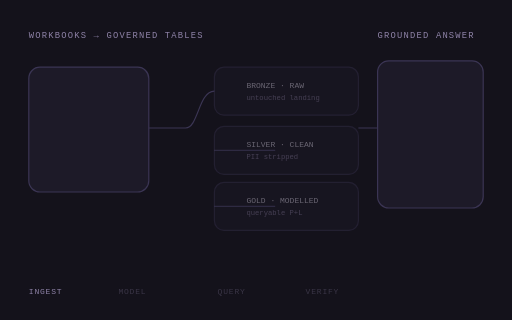
t = 0.00 s
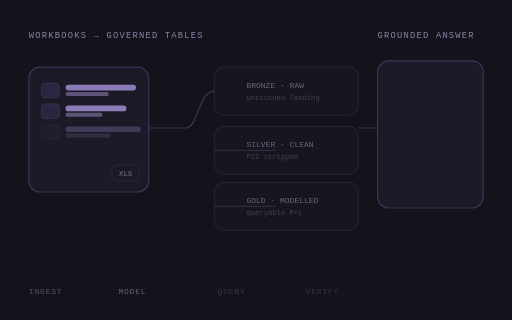
t = 1.50 s
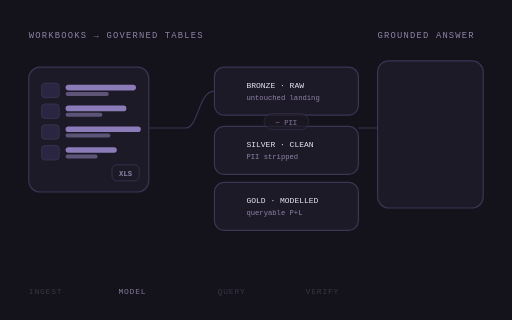
t = 3.00 s
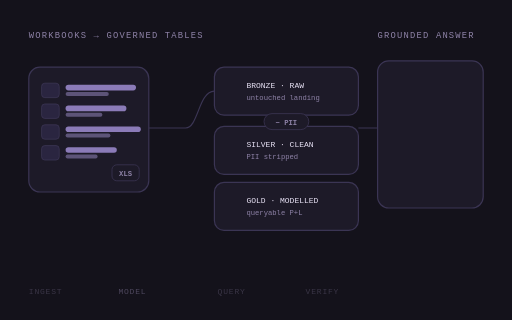
t = 4.50 s
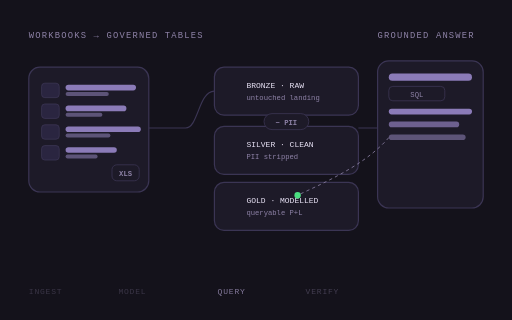
t = 6.00 s
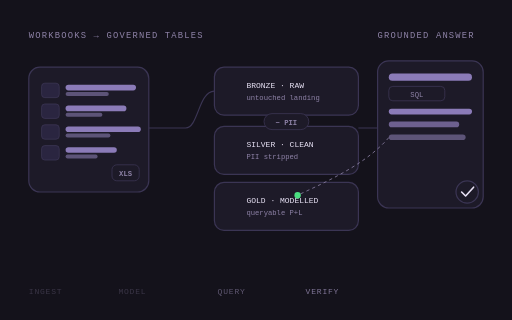
t = 7.50 s

The animated SVG that drew these frames (rendered in a browser with its animation timeline set to each time). Animation: 17 SMIL elements (animate=15,animateMotion=2); one cycle of 9.00 s, repeats indefinitely.

<svg xmlns="http://www.w3.org/2000/svg" viewBox="0 0 640 400" width="640" height="400" role="img" aria-label="Foresight: workbooks become governed tables, then a grounded answer a person reviews">
  <rect x="0" y="0" width="640" height="400" fill="#14121b"/>
  <text x="36" y="48" font-family="monospace" font-size="11" letter-spacing="1.5" fill="#8f83a8">WORKBOOKS → GOVERNED TABLES</text>
  <text x="472" y="48" font-family="monospace" font-size="11" letter-spacing="1.5" fill="#8f83a8">GROUNDED ANSWER</text>

  <!-- source workbooks -->
  <rect x="36" y="84" width="150" height="156" rx="14" fill="#1d1a28" stroke="#3b3554" stroke-width="1.5"/>
  <g font-family="monospace" font-size="10" fill="#cfc6e4">
    <g opacity="0">
      <animate attributeName="opacity" values="0;1;1;0" keyTimes="0;0.1;0.94;1" dur="9s" repeatCount="indefinite"/>
      <rect x="52" y="104" width="22" height="18" rx="4" fill="#2a2540" stroke="#3b3554"/>
      <rect x="82" y="106" width="88" height="7" rx="3.5" fill="#8b7bb8"/>
      <rect x="82" y="115" width="54" height="5" rx="2.5" fill="#5d5478"/>
    </g>
    <g opacity="0">
      <animate attributeName="opacity" values="0;0;1;1;0" keyTimes="0;0.08;0.16;0.94;1" dur="9s" repeatCount="indefinite"/>
      <rect x="52" y="130" width="22" height="18" rx="4" fill="#2a2540" stroke="#3b3554"/>
      <rect x="82" y="132" width="76" height="7" rx="3.5" fill="#8b7bb8"/>
      <rect x="82" y="141" width="46" height="5" rx="2.5" fill="#5d5478"/>
    </g>
    <g opacity="0">
      <animate attributeName="opacity" values="0;0;1;1;0" keyTimes="0;0.14;0.22;0.94;1" dur="9s" repeatCount="indefinite"/>
      <rect x="52" y="156" width="22" height="18" rx="4" fill="#2a2540" stroke="#3b3554"/>
      <rect x="82" y="158" width="94" height="7" rx="3.5" fill="#8b7bb8"/>
      <rect x="82" y="167" width="56" height="5" rx="2.5" fill="#5d5478"/>
    </g>
    <g opacity="0">
      <animate attributeName="opacity" values="0;0;1;1;0" keyTimes="0;0.2;0.28;0.94;1" dur="9s" repeatCount="indefinite"/>
      <rect x="52" y="182" width="22" height="18" rx="4" fill="#2a2540" stroke="#3b3554"/>
      <rect x="82" y="184" width="64" height="7" rx="3.5" fill="#8b7bb8"/>
      <rect x="82" y="193" width="40" height="5" rx="2.5" fill="#5d5478"/>
    </g>
  </g>
  <g opacity="0">
    <animate attributeName="opacity" values="0;0;1;1;0" keyTimes="0;0.12;0.2;0.94;1" dur="9s" repeatCount="indefinite"/>
    <rect x="140" y="206" width="34" height="20" rx="6" fill="#1d1a28" stroke="#3b3554"/>
    <text x="157" y="220" text-anchor="middle" font-family="monospace" font-size="9" font-weight="bold" fill="#8f83a8">XLS</text>
  </g>

  <!-- connectors -->
  <g fill="none" stroke="#3b3554" stroke-width="1.5">
    <path id="f-ingest" d="M186,160 L232,160 C248,160 248,114 268,114"/>
    <path id="f-clean" d="M268,188 L312,188 C326,188 326,188 344,188"/>
    <path id="f-model" d="M268,258 L312,258 C326,258 326,258 344,258"/>
    <path id="f-query" d="M448,160 L472,160 C488,160 488,132 506,132"/>
  </g>
  <circle r="4.5" fill="#a78bfa" opacity="0">
    <animate attributeName="opacity" values="0;1;1;0" keyTimes="0;0.05;0.4;0.5" dur="9s" repeatCount="indefinite"/>
    <animateMotion dur="9s" repeatCount="indefinite" keyPoints="0;1" keyTimes="0;0.5" calcMode="linear">
      <mpath href="#f-ingest"/>
    </animateMotion>
  </circle>
  <circle r="4.5" fill="#a78bfa" opacity="0">
    <animate attributeName="opacity" values="0;0;1;1;0" keyTimes="0;0.28;0.32;0.5;0.56" dur="9s" repeatCount="indefinite"/>
    <animateMotion dur="9s" repeatCount="indefinite" keyPoints="0;1" keyTimes="0.3;0.55" calcMode="linear">
      <mpath href="#f-clean"/>
    </animateMotion>
  </circle>

  <!-- medallion layers -->
  <g opacity="0.4">
    <animate attributeName="opacity" values="0.4;0.4;1;1;0.4" keyTimes="0;0.2;0.32;0.94;1" dur="9s" repeatCount="indefinite"/>
    <rect x="268" y="84" width="180" height="60" rx="12" fill="#1d1a28" stroke="#3b3554" stroke-width="1.5"/>
    <text x="308" y="110" font-family="monospace" font-size="10" fill="#e8e2f5">BRONZE · RAW</text>
    <text x="308" y="125" font-family="monospace" font-size="9" fill="#8f83a8">untouched landing</text>
    <rect x="268" y="158" width="180" height="60" rx="12" fill="#1d1a28" stroke="#3b3554" stroke-width="1.5"/>
    <text x="308" y="184" font-family="monospace" font-size="10" fill="#e8e2f5">SILVER · CLEAN</text>
    <text x="308" y="199" font-family="monospace" font-size="9" fill="#8f83a8">PII stripped</text>
    <rect x="268" y="228" width="180" height="60" rx="12" fill="#1d1a28" stroke="#3b3554" stroke-width="1.5"/>
    <text x="308" y="254" font-family="monospace" font-size="10" fill="#e8e2f5">GOLD · MODELLED</text>
    <text x="308" y="269" font-family="monospace" font-size="9" fill="#8f83a8">queryable P+L</text>
  </g>
  <g opacity="0">
    <animate attributeName="opacity" values="0;0;1;1;0" keyTimes="0;0.28;0.36;0.94;1" dur="9s" repeatCount="indefinite"/>
    <rect x="330" y="142" width="56" height="20" rx="10" fill="#1d1a28" stroke="#3b3554"/>
    <text x="358" y="156" text-anchor="middle" font-family="monospace" font-size="9" font-weight="bold" fill="#8f83a8">− PII</text>
  </g>

  <!-- answer card -->
  <rect x="472" y="76" width="132" height="184" rx="14" fill="#1d1a28" stroke="#3b3554" stroke-width="1.5"/>
  <g opacity="0">
    <animate attributeName="opacity" values="0;0;1;1;0" keyTimes="0;0.52;0.6;0.94;1" dur="9s" repeatCount="indefinite"/>
    <rect x="486" y="92" width="104" height="9" rx="4.5" fill="#8b7bb8"/>
    <rect x="486" y="108" width="70" height="18" rx="5" fill="none" stroke="#3b3554"/>
    <text x="521" y="121" text-anchor="middle" font-family="monospace" font-size="9" fill="#8f83a8">SQL</text>
    <rect x="486" y="136" width="104" height="7" rx="3.5" fill="#8b7bb8"/>
    <rect x="486" y="152" width="88" height="7" rx="3.5" fill="#6d608f"/>
    <rect x="486" y="168" width="96" height="7" rx="3.5" fill="#5d5478"/>
    <path d="M486,172 C460,202 420,222 372,244" stroke="#8f83a8" stroke-dasharray="4 4" fill="none"/>
    <circle cx="372" cy="244" r="4" fill="#4ade80"/>
  </g>
  <g opacity="0">
    <animate attributeName="opacity" values="0;0;1;1;0" keyTimes="0;0.76;0.82;0.94;1" dur="9s" repeatCount="indefinite"/>
    <circle cx="584" cy="240" r="14" fill="#1d1a28" stroke="#3b3554" stroke-width="1.5"/>
    <path d="M577,240 L582,245 L592,234" fill="none" stroke="#e8e2f5" stroke-width="2" stroke-linecap="round" stroke-linejoin="round"/>
  </g>

  <g font-family="monospace" font-size="10" letter-spacing="1" fill="#8f83a8">
    <text x="36" y="368" opacity="1">INGEST<animate attributeName="opacity" values="1;0.3;0.3;1" keyTimes="0;0.26;0.9;1" dur="9s" repeatCount="indefinite"/></text>
    <text x="148" y="368" opacity="0.3">MODEL<animate attributeName="opacity" values="0.3;1;0.3;0.3" keyTimes="0;0.3;0.56;1" dur="9s" repeatCount="indefinite"/></text>
    <text x="272" y="368" opacity="0.3">QUERY<animate attributeName="opacity" values="0.3;0.3;1;0.3" keyTimes="0;0.5;0.62;1" dur="9s" repeatCount="indefinite"/></text>
    <text x="382" y="368" opacity="0.3">VERIFY<animate attributeName="opacity" values="0.3;0.3;1;0.3" keyTimes="0;0.65;0.8;1" dur="9s" repeatCount="indefinite"/></text>
  </g>
</svg>
